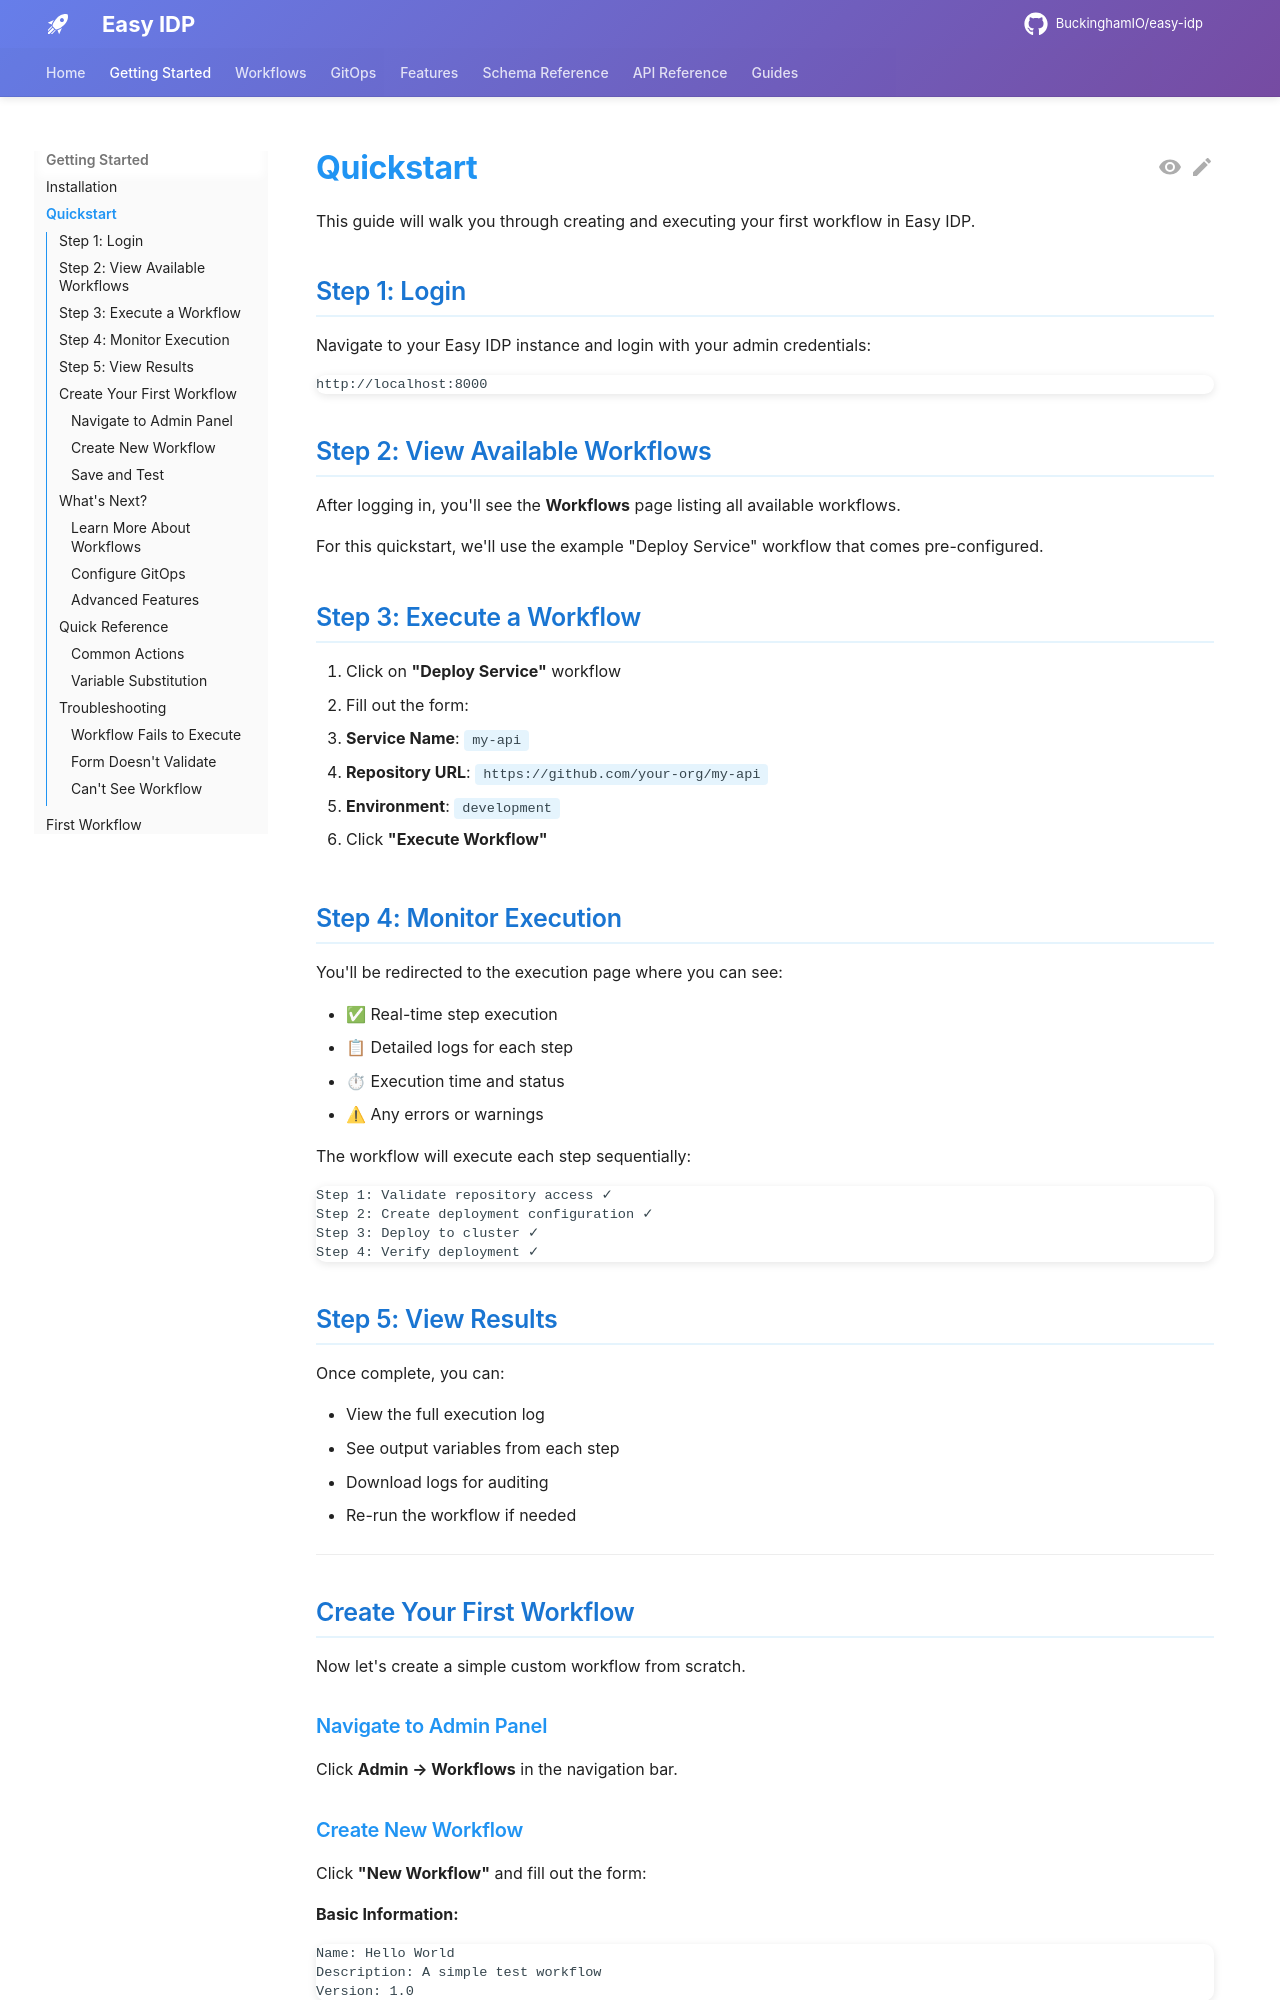

repository: BuckinghamIO/easy-idp-docs · page: getting-started/quickstart/index.html · generator: mkdocs

# Quickstart

This guide will walk you through creating and executing your first workflow in Easy IDP.

## Step 1: Login

Navigate to your Easy IDP instance and login with your admin credentials:

```
http://localhost:8000
```

## Step 2: View Available Workflows

After logging in, you'll see the **Workflows** page listing all available workflows.

For this quickstart, we'll use the example "Deploy Service" workflow that comes pre-configured.

## Step 3: Execute a Workflow

1. Click on **"Deploy Service"** workflow
2. Fill out the form:
   - **Service Name**: `my-api`
   - **Repository URL**: `https://github.com/your-org/my-api`
   - **Environment**: `development`

3. Click **"Execute Workflow"**

## Step 4: Monitor Execution

You'll be redirected to the execution page where you can see:

- ✅ Real-time step execution
- 📋 Detailed logs for each step
- ⏱ Execution time and status
- ⚠ Any errors or warnings

The workflow will execute each step sequentially:

```
Step 1: Validate repository access ✓
Step 2: Create deployment configuration ✓
Step 3: Deploy to cluster ✓
Step 4: Verify deployment ✓
```

## Step 5: View Results

Once complete, you can:

- View the full execution log
- See output variables from each step
- Download logs for auditing
- Re-run the workflow if needed

---

## Create Your First Workflow

Now let's create a simple custom workflow from scratch.

### Navigate to Admin Panel

Click **Admin → Workflows** in the navigation bar.
